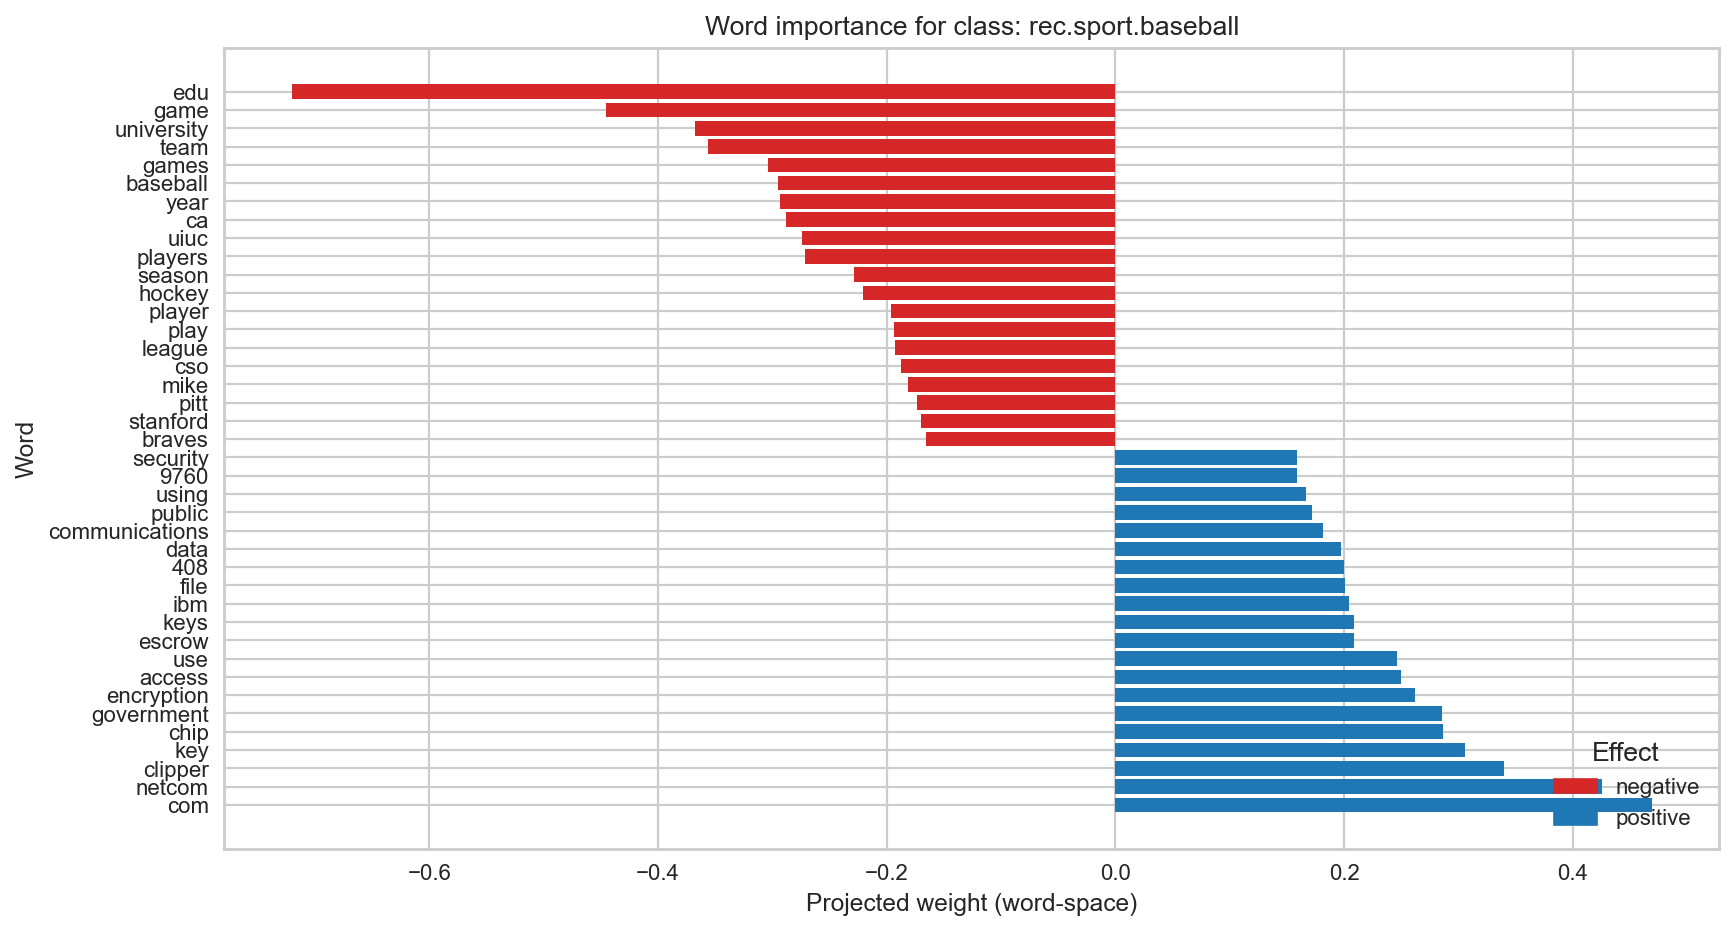

Values plotted in this chart, from the file beside it:
Word, Weight, Effect
edu, -0.7199, negative
game, -0.4453, negative
university, -0.3675, negative
team, -0.3564, negative
games, -0.304, negative
baseball, -0.2953, negative
year, -0.2931, negative
ca, -0.2885, negative
uiuc, -0.2744, negative
players, -0.2719, negative
season, -0.2284, negative
hockey, -0.2206, negative
player, -0.1966, negative
play, -0.1932, negative
league, -0.1928, negative
cso, -0.1874, negative
mike, -0.1813, negative
pitt, -0.1738, negative
stanford, -0.1697, negative
braves, -0.1654, negative
security, 0.1592, positive
9760, 0.1592, positive
using, 0.1665, positive
public, 0.1721, positive
communications, 0.1818, positive
data, 0.1977, positive
408, 0.1999, positive
file, 0.2006, positive
ibm, 0.2042, positive
keys, 0.2086, positive
escrow, 0.2091, positive
use, 0.2463, positive
access, 0.2497, positive
encryption, 0.2618, positive
government, 0.286, positive
chip, 0.2867, positive
key, 0.3054, positive
clipper, 0.3395, positive
netcom, 0.4253, positive
com, 0.4689, positive
